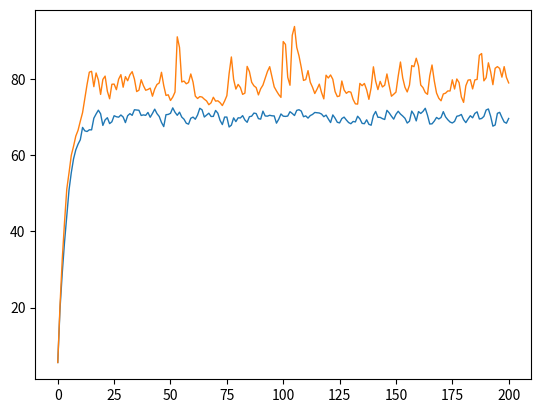

The script that saved this image:
import numpy as np
import matplotlib.pyplot as plt

def norm_numbers(params, shape):
    mu, sigma = params
    return np.random.normal(mu, sigma, shape)

def exp_numbers(params, shape):
    l = params
    return np.random.exponential(l, shape)

def arma_series(T, r_0, phi, theta, distribution, params):
    r = np.zeros(T+1)
    a = distribution(params, T+2)

    phi_0, phi_1 = phi
    theta_1, theta_2 = theta
    
    r[0] = r_0
    
    for t in range(T):
        t_r = t+1 
        t_a = t+2
    
        r[t_r] = np.sum( phi_0 + phi_1*r[t_r-1] + a[t_a] - theta_1*a[t_a-1] - theta_2*a[t_a-2])

    return r

T  = 200
r_0 = 5.6

phi = [15.5, 0.779]
theta = [-0.0445, 0.382]

r_norm = arma_series(T, r_0, phi, theta, norm_numbers, [0, 1])
r_exp = arma_series(T, r_0, phi, theta, exp_numbers, [3])

plt.plot(np.arange(T+1), r_norm, linewidth=1)
plt.plot(np.arange(T+1), r_exp, linewidth=1)
plt.show()
